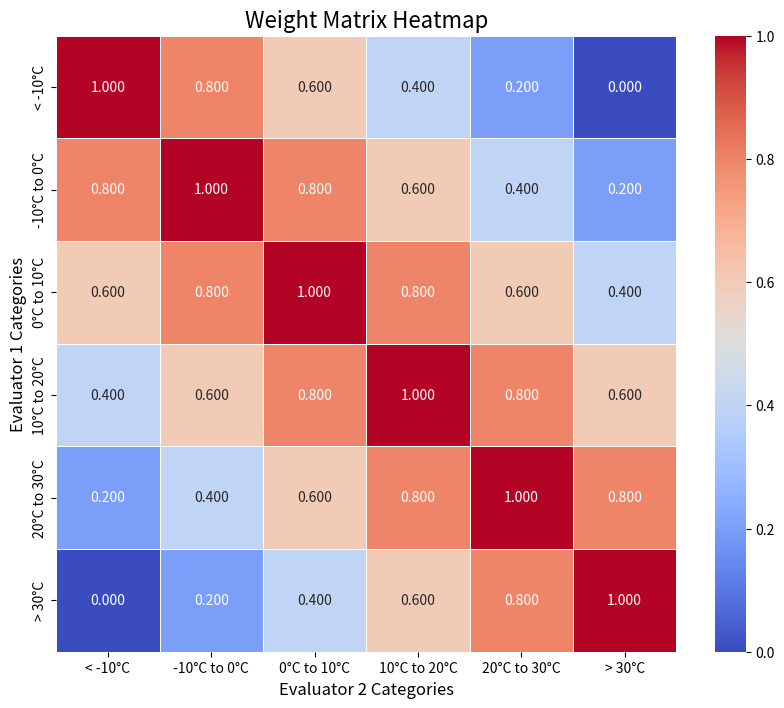

Python code for this plot:
import numpy as np
import pandas as pd
import matplotlib.pyplot as plt
import seaborn as sns

# Define the categories
categories = ['< -10°C', '-10°C to 0°C', '0°C to 10°C', '10°C to 20°C', '20°C to 30°C', '> 30°C']
num_categories = len(categories)

# Calculate the weight matrix with high precision
weights = np.zeros((num_categories, num_categories))
for i in range(num_categories):
    for j in range(num_categories):
        weights[i, j] = 1 - abs(i - j) / (num_categories - 1)

# Convert to a DataFrame for better readability
weight_matrix = pd.DataFrame(weights, index=categories, columns=categories)

# Save the weight matrix
weight_matrix_file = "weight_matrix.csv"
weight_matrix.to_csv(weight_matrix_file)

# Display the weight matrix as a heatmap
plt.figure(figsize=(10, 8))
sns.heatmap(weight_matrix, annot=True, fmt=".3f", cmap="coolwarm", cbar=True, linewidths=0.5)

# Add titles and labels
plt.title("Weight Matrix Heatmap", fontsize=16)
plt.xlabel("Evaluator 2 Categories", fontsize=12)
plt.ylabel("Evaluator 1 Categories", fontsize=12)

# Save the heatmap as a PNG file
output_file = "weight_matrix_heatmap.png"
plt.savefig(output_file, bbox_inches='tight', dpi=300)

print(f"Weight matrix saved to {weight_matrix_file}")
print(f"Heatmap saved to {output_file}")
plt.show()
